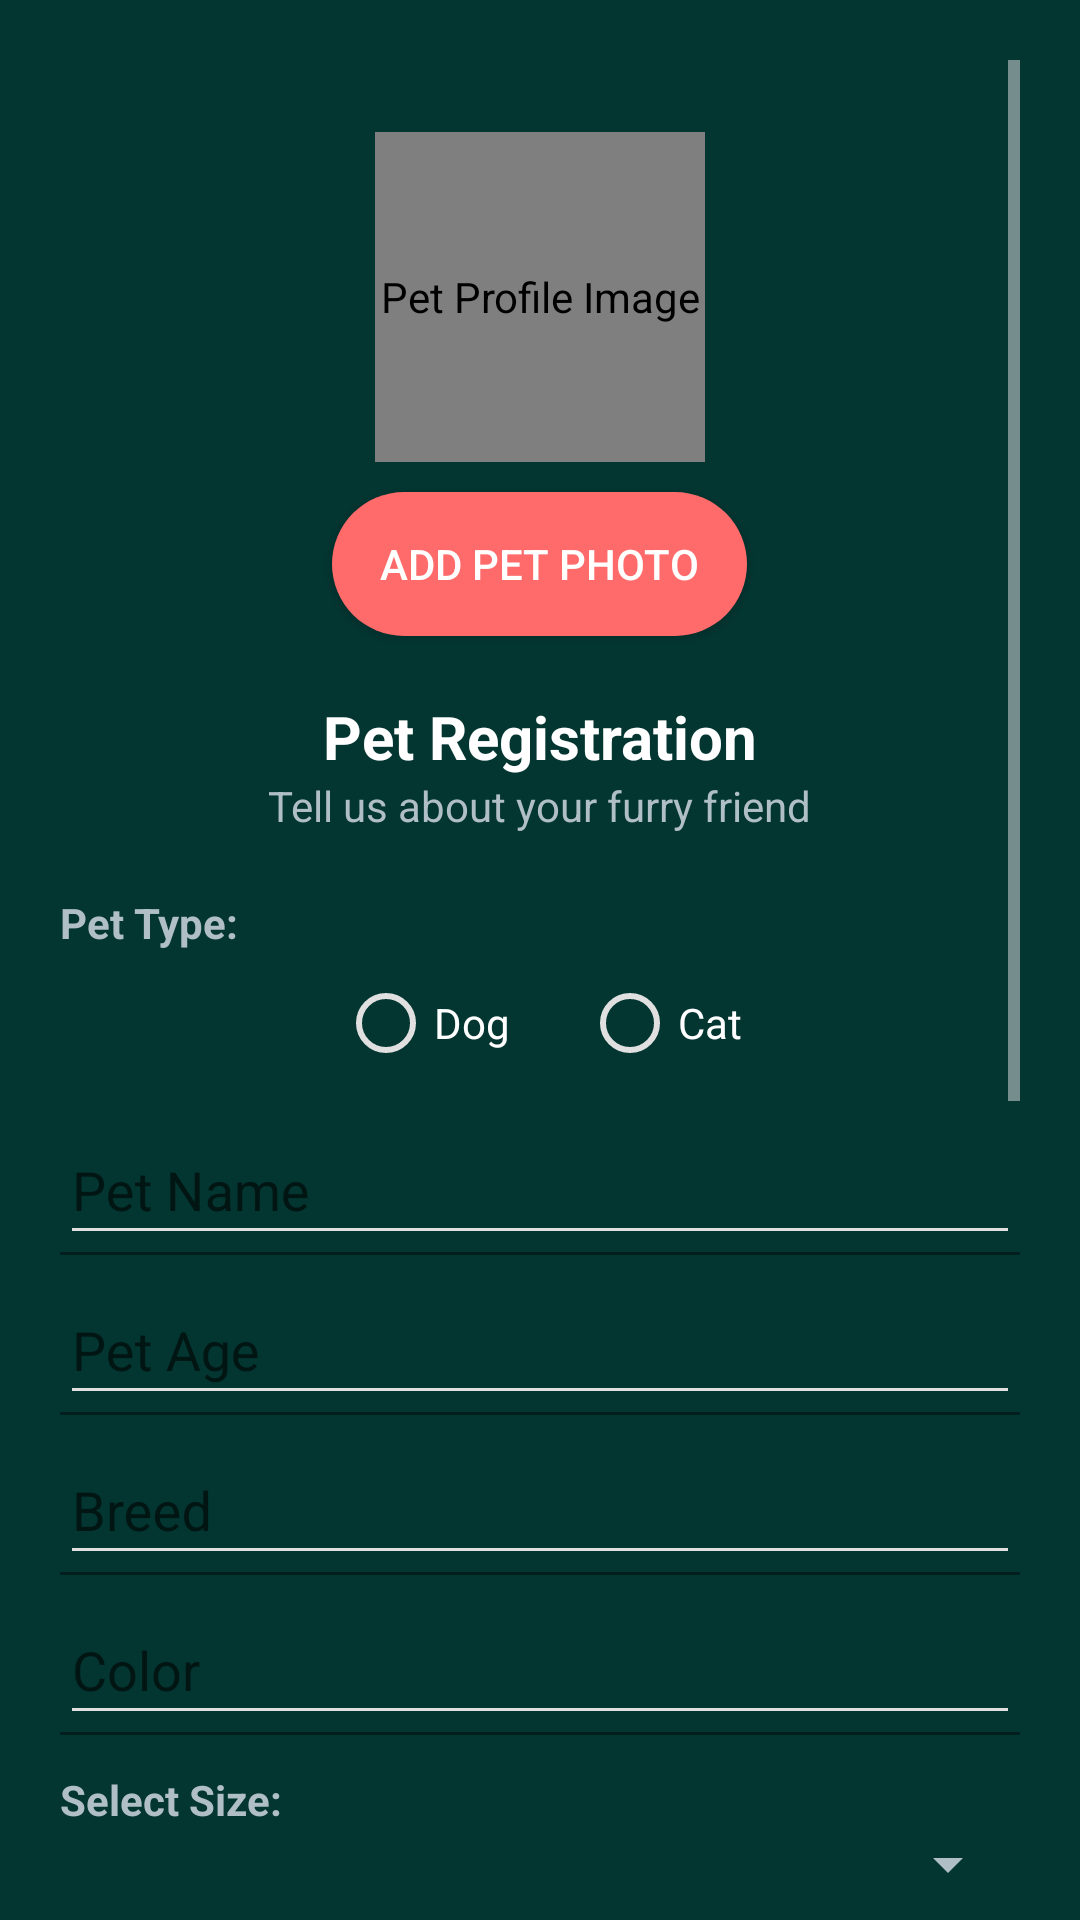

Android layout source for this screen:
<!-- AndroidManifest.xml: application theme Theme.PawAmigo -->
<!-- res/layout/activity_pet_registration.xml -->
<?xml version="1.0" encoding="utf-8"?>
<ScrollView xmlns:android="http://schemas.android.com/apk/res/android"
    xmlns:app="http://schemas.android.com/apk/res-auto"
    android:layout_width="match_parent"
    android:layout_height="match_parent"
    android:background="#033531"
    android:padding="20dp">

    <LinearLayout
        android:layout_width="match_parent"
        android:layout_height="wrap_content"
        android:orientation="vertical"
        android:gravity="center_horizontal">

        
        <de.hdodenhof.circleimageview.CircleImageView
            android:id="@+id/petProfileImage"
            android:layout_width="110dp"
            android:layout_height="110dp"
            android:layout_marginTop="24dp"
            android:src="@drawable/ic_user"
            app:civ_border_width="3dp"
            app:civ_border_color="#FF6B6B"
            android:contentDescription="Pet Profile Image" />

        <Button
            android:id="@+id/btnUploadPetPhoto"
            android:layout_width="wrap_content"
            android:layout_height="wrap_content"
            android:text="Add Pet Photo"
            android:textColor="@android:color/white"
            android:background="@drawable/rounded_button"
            android:layout_marginTop="10dp"
            android:paddingHorizontal="16dp"
            android:paddingVertical="8dp" />

        <TextView
            android:layout_width="wrap_content"
            android:layout_height="wrap_content"
            android:text="Pet Registration"
            android:textStyle="bold"
            android:textSize="20sp"
            android:textColor="@android:color/white"
            android:layout_marginTop="20dp" />

        <TextView
            android:layout_width="wrap_content"
            android:layout_height="wrap_content"
            android:text="Tell us about your furry friend"
            android:textColor="#B0BEC5"
            android:textSize="14sp"
            android:layout_marginBottom="20dp" />

        
        <TextView
            android:layout_width="match_parent"
            android:layout_height="wrap_content"
            android:text="Pet Type:"
            android:textColor="#B0BEC5"
            android:textStyle="bold" />

        <RadioGroup
            android:id="@+id/radioGroupPetType"
            android:layout_width="match_parent"
            android:layout_height="wrap_content"
            android:orientation="horizontal"
            android:gravity="center">

            <RadioButton
                android:id="@+id/radioDog"
                android:layout_width="wrap_content"
                android:layout_height="wrap_content"
                android:text="Dog"
                android:textColor="@android:color/white" />

            <RadioButton
                android:id="@+id/radioCat"
                android:layout_width="wrap_content"
                android:layout_height="wrap_content"
                android:text="Cat"
                android:textColor="@android:color/white"
                android:layout_marginStart="24dp" />
        </RadioGroup>

        
        <com.google.android.material.textfield.TextInputLayout
            android:layout_width="match_parent"
            android:layout_height="wrap_content"
            android:hint="Pet Name"
            android:layout_marginTop="12dp">

            <com.google.android.material.textfield.TextInputEditText
                android:id="@+id/etPetName"
                android:layout_width="match_parent"
                android:layout_height="wrap_content"
                android:textColor="@android:color/white"
                android:textColorHint="#B0BEC5" />
        </com.google.android.material.textfield.TextInputLayout>

        
        <com.google.android.material.textfield.TextInputLayout
            android:layout_width="match_parent"
            android:layout_height="wrap_content"
            android:hint="Pet Age"
            android:layout_marginTop="12dp">

            <com.google.android.material.textfield.TextInputEditText
                android:id="@+id/etPetAge"
                android:layout_width="match_parent"
                android:layout_height="wrap_content"
                android:inputType="number"
                android:textColor="@android:color/white"
                android:textColorHint="#B0BEC5" />
        </com.google.android.material.textfield.TextInputLayout>

        
        <com.google.android.material.textfield.TextInputLayout
            android:layout_width="match_parent"
            android:layout_height="wrap_content"
            android:hint="Breed"
            android:layout_marginTop="12dp">

            <com.google.android.material.textfield.TextInputEditText
                android:id="@+id/etPetBreed"
                android:layout_width="match_parent"
                android:layout_height="wrap_content"
                android:textColor="@android:color/white"
                android:textColorHint="#B0BEC5" />
        </com.google.android.material.textfield.TextInputLayout>

        
        <com.google.android.material.textfield.TextInputLayout
            android:layout_width="match_parent"
            android:layout_height="wrap_content"
            android:hint="Color"
            android:layout_marginTop="12dp">

            <com.google.android.material.textfield.TextInputEditText
                android:id="@+id/etPetColor"
                android:layout_width="match_parent"
                android:layout_height="wrap_content"
                android:textColor="@android:color/white"
                android:textColorHint="#B0BEC5" />
        </com.google.android.material.textfield.TextInputLayout>

        
        <TextView
            android:layout_width="match_parent"
            android:layout_height="wrap_content"
            android:text="Select Size:"
            android:textColor="#B0BEC5"
            android:textStyle="bold"
            android:layout_marginTop="12dp" />

        <Spinner
            android:id="@+id/spinnerSize"
            android:layout_width="match_parent"
            android:layout_height="wrap_content"
            android:backgroundTint="#B0BEC5"
            android:layout_marginBottom="10dp" />

        
        <TextView
            android:layout_width="match_parent"
            android:layout_height="wrap_content"
            android:text="Gender:"
            android:textColor="#B0BEC5"
            android:textStyle="bold" />

        <RadioGroup
            android:id="@+id/radioGroupGender"
            android:layout_width="match_parent"
            android:layout_height="wrap_content"
            android:orientation="horizontal"
            android:gravity="center">

            <RadioButton
                android:id="@+id/radioMale"
                android:layout_width="wrap_content"
                android:layout_height="wrap_content"
                android:text="Male"
                android:textColor="@android:color/white" />

            <RadioButton
                android:id="@+id/radioFemale"
                android:layout_width="wrap_content"
                android:layout_height="wrap_content"
                android:text="Female"
                android:textColor="@android:color/white"
                android:layout_marginStart="24dp" />
        </RadioGroup>

        
        <TextView
            android:layout_width="match_parent"
            android:layout_height="wrap_content"
            android:text="Vaccination Status:"
            android:textColor="#B0BEC5"
            android:textStyle="bold" />

        <RadioGroup
            android:id="@+id/radioGroupVaccination"
            android:layout_width="match_parent"
            android:layout_height="wrap_content"
            android:orientation="horizontal"
            android:gravity="center">

            <RadioButton
                android:id="@+id/radioVaccinated"
                android:layout_width="wrap_content"
                android:layout_height="wrap_content"
                android:text="Vaccinated"
                android:textColor="@android:color/white" />

            <RadioButton
                android:id="@+id/radioNotVaccinated"
                android:layout_width="wrap_content"
                android:layout_height="wrap_content"
                android:text="Not Vaccinated"
                android:textColor="@android:color/white"
                android:layout_marginStart="24dp" />
        </RadioGroup>

        
        <TextView
            android:layout_width="match_parent"
            android:layout_height="wrap_content"
            android:text="Personality Traits:"
            android:textColor="#B0BEC5"
            android:textStyle="bold" />

        <CheckBox
            android:id="@+id/checkboxFriendly"
            android:layout_width="wrap_content"
            android:layout_height="wrap_content"
            android:text="Friendly"
            android:textColor="@android:color/white" />

        <CheckBox
            android:id="@+id/checkboxAggressive"
            android:layout_width="wrap_content"
            android:layout_height="wrap_content"
            android:text="Aggressive"
            android:textColor="@android:color/white" />

        <CheckBox
            android:id="@+id/checkboxPlayful"
            android:layout_width="wrap_content"
            android:layout_height="wrap_content"
            android:text="Playful"
            android:textColor="@android:color/white" />

        
        <Button
            android:id="@+id/btnContinue"
            android:layout_width="match_parent"
            android:layout_height="wrap_content"
            android:text="Continue"
            android:textColor="@android:color/white"
            android:background="@drawable/rounded_button"
            android:layout_marginTop="20dp"
            android:layout_marginBottom="40dp"
            android:padding="14dp" />
        <Button
            android:id="@+id/btnBack"
            android:layout_width="wrap_content"
            android:layout_height="wrap_content"
            android:text="Back"
            android:textColor="@android:color/white"
            android:background="@drawable/rounded_button"
            android:layout_marginBottom="10dp"
            android:layout_gravity="start"
            android:paddingHorizontal="16dp"
            android:paddingVertical="8dp" />
    </LinearLayout>
</ScrollView>
<!-- resources referenced by this layout -->
<resources>
  <!-- drawable rounded_button (drawable) -->
  <?xml version="1.0" encoding="utf-8"?>
  <shape xmlns:android="http://schemas.android.com/apk/res/android" android:shape="rectangle">
      <solid android:color="#FF6B6B" />
      <corners android:radius="50dp" />
  </shape>
  <style name="Theme.PawAmigo" parent="Theme.MaterialComponents.DayNight.NoActionBar">
          
          <item name="colorPrimary">@color/purple_500</item>
          <item name="colorPrimaryVariant">@color/purple_700</item>
          <item name="colorSecondary">@color/teal_200</item>
          <item name="colorOnPrimary">@color/white</item>
  
          
          <item name="android:windowBackground">@color/background_dark</item>
          <item name="android:statusBarColor">@color/black</item>
          <item name="android:navigationBarColor">@color/background_dark</item>
  
          
          <item name="android:textColorPrimary">@color/white</item>
          <item name="android:textColorSecondary">@color/gray_light</item>
  
          
          <item name="textInputStyle">@style/Widget.MaterialComponents.TextInputLayout.FilledBox.Dense</item>
          <item name="materialButtonStyle">@style/Widget.MaterialComponents.Button</item>
  
          
          <item name="android:forceDarkAllowed">false</item>
  
          
          <item name="android:theme">@style/Theme.PawAmigo</item>
      </style>
  <color name="purple_500">@color/salmon</color>
  <color name="purple_700">@color/salmon</color>
  <color name="teal_200">#FF03DAC5</color>
  <color name="white">#FFFFFFFF</color>
  <color name="background_dark">#121212</color>
  <color name="black">#FF000000</color>
  <color name="gray_light">#E0E0E0</color>
  <color name="salmon">#FF6B6B</color>
</resources>
